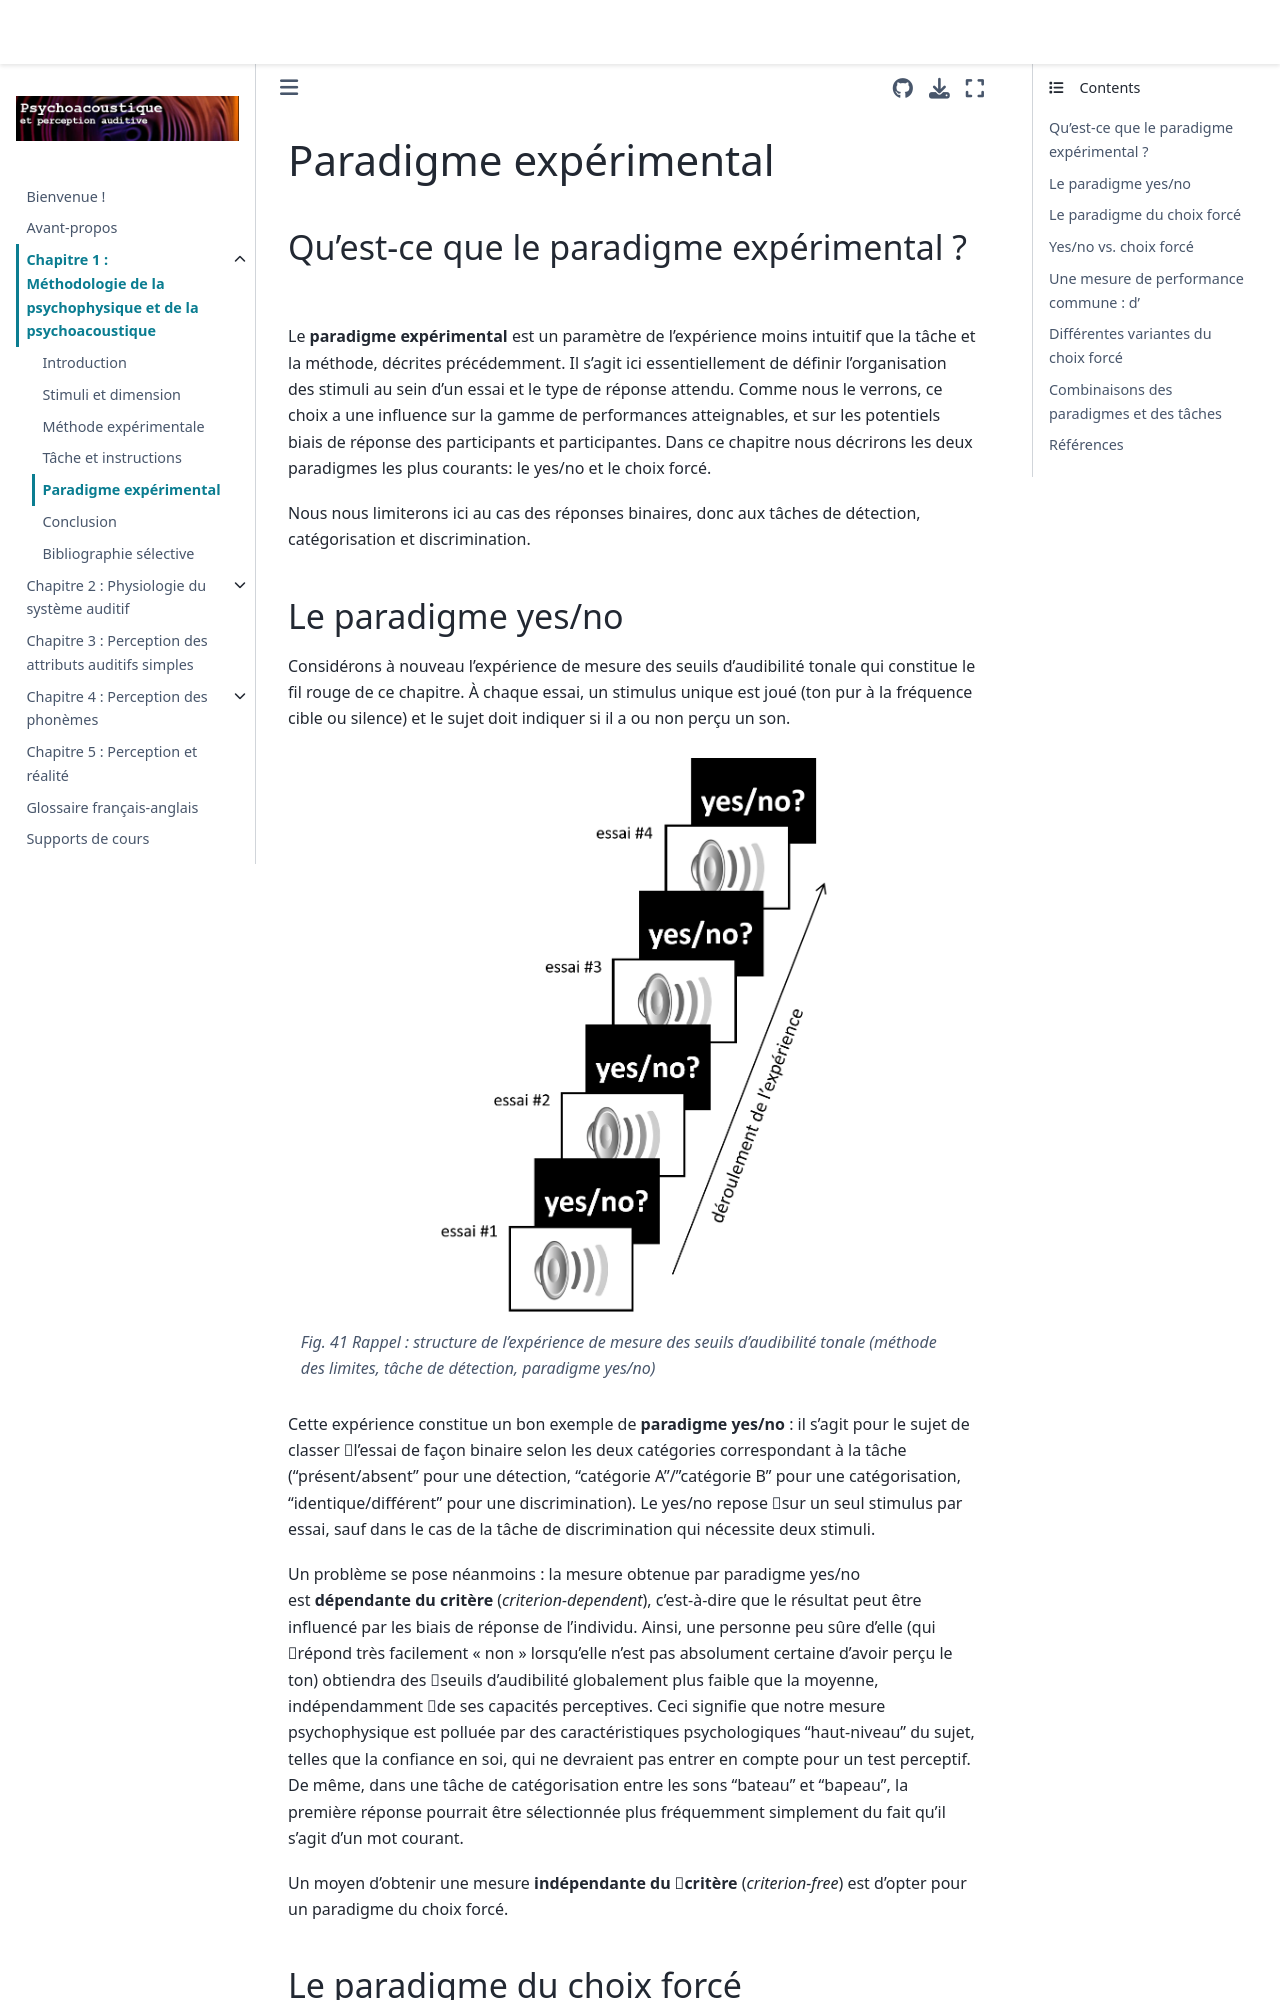

repository: LeoVarnet/psychoac-manuel-fr · page: methodo/Paradigme.html · generator: jekyll

(sec-methodo-paradigme-experimental)=
# Paradigme expérimental

## Qu'est-ce que le paradigme expérimental ?

Le **paradigme expérimental** est un paramètre de l'expérience moins intuitif que la tâche et la méthode, décrites précédemment. Il s'agit ici essentiellement de définir l'organisation des stimuli au sein d'un essai et le type de réponse attendu. Comme nous le verrons, ce choix a une influence sur la gamme de performances atteignables, et sur les potentiels biais de réponse des participants et participantes. Dans ce chapitre nous décrirons les deux paradigmes les plus courants: le yes/no et le choix forcé.

Nous nous limiterons ici au cas des réponses binaires, donc aux tâches de détection, catégorisation et discrimination.

## Le paradigme yes/no 

Considérons à nouveau l'expérience de mesure des seuils d'audibilité tonale qui constitue le fil rouge de ce chapitre. À chaque essai, un stimulus unique est joué (ton pur à la fréquence cible ou silence) et le sujet doit indiquer si il a ou non perçu un son.

```{figure} ExpeYN.png
---
name: ExpeYN.png
alt: Schéma de l'expérience de psychoacoustique, similaire à celui de l'introduction. Un seul symbole d'enceinte est présent sur les encadrés blancs. Les encadrés noirs indiquent : "yes/no ?"
width: 60%
align: center
---
*Rappel : structure de l'expérience de mesure des seuils d'audibilité tonale (méthode des limites, tâche de détection, paradigme yes/no)*
```

Cette expérience constitue un bon exemple de **paradigme yes/no** : il s'agit pour le sujet de classer l'essai de façon binaire selon les deux catégories correspondant à la tâche ("présent/absent" pour une détection, "catégorie A"/"catégorie B" pour une catégorisation, "identique/différent" pour une discrimination). Le yes/no repose sur un seul stimulus par essai, sauf dans le cas de la tâche de discrimination qui nécessite deux stimuli.

Un problème se pose néanmoins : la mesure obtenue par paradigme yes/no est **dépendante du critère** (*criterion-dependent*), c’est-à-dire que le résultat peut être influencé par les biais de réponse de l'individu. Ainsi, une personne peu sûre d'elle (qui répond très facilement « non » lorsqu'elle n'est pas absolument certaine d'avoir perçu le ton) obtiendra des seuils d’audibilité globalement plus faible que la moyenne, indépendamment de ses capacités perceptives. Ceci signifie que notre mesure psychophysique est polluée par des caractéristiques psychologiques "haut-niveau" du sujet, telles que la confiance en soi, qui ne devraient pas entrer en compte pour un test perceptif. De même, dans une tâche de catégorisation entre les sons "bateau" et "bapeau", la première réponse pourrait être sélectionnée plus fréquemment simplement du fait qu'il s'agit d'un mot courant.

Un moyen d'obtenir une mesure **indépendante du critère** (*criterion-free*) est d'opter pour un paradigme du choix forcé.
